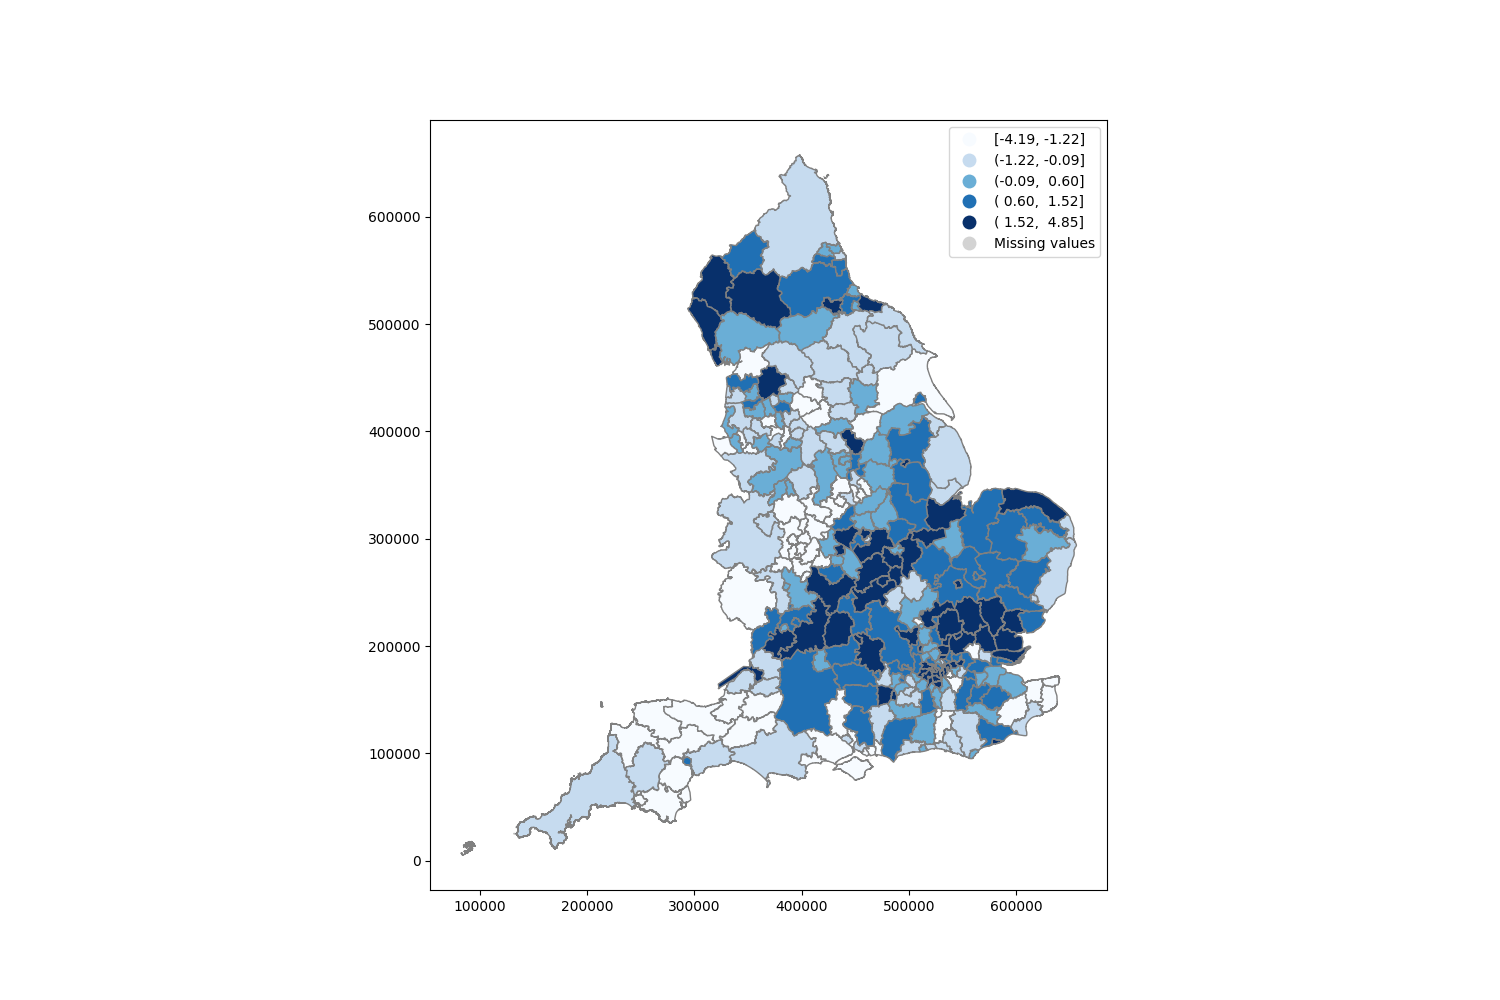

Source data for this figure (header and first rows):
lad20cd, loneliness, ITEMS
E06000023, 4.855, 7842658
E07000073, 3.741, 1879764
E09000030, 3.554, 5272307
E07000151, 3.554, 1931831
E07000070, 3.527, 3440483
E07000092, 3.527, 1598591
E09000029, 3.468, 3598002
E07000074, 3.419, 1444001
E09000013, 3.273, 2837979
E07000154, 3.237, 4904987
E09000022, 3.072, 4688626
E07000132, 3.064, 2431990
E09000021, 3.031, 2483331
E07000079, 2.986, 2112148
E07000095, 2.981, 2190999
E07000082, 2.86, 2239811
E09000028, 2.776, 4173714
E09000014, 2.718, 4147016
E09000027, 2.652, 2882841
E07000155, 2.6, 1575060
E07000219, 2.576, 2892090
E09000001, 2.568, 91347
E07000178, 2.544, 2099340
E07000152, 2.527, 2175825
E07000077, 2.463, 1803722
E09000002, 2.349, 3777227
E07000103, 2.324, 1220099
E09000020, 2.308, 2075034
E07000072, 2.276, 1966297
E07000138, 2.236, 2302823
E07000029, 2.197, 1830657
E07000153, 2.184, 2337488
E08000018, 2.16, 6222270
E06000016, 2.152, 6709243
E06000031, 2.152, 3843751
E06000003, 2.14, 3806181
E07000156, 2.137, 1753515
E07000026, 2.105, 2532932
E07000242, 2.1, 2623470
E07000067, 2.068, 2966520
E07000096, 2.064, 2712787
E07000124, 2.04, 1193533
E07000099, 2.032, 2643799
E07000131, 1.987, 1893003
E09000009, 1.952, 6380508
E07000089, 1.932, 1479938
E07000027, 1.895, 1672051
E09000018, 1.885, 4025031
E09000032, 1.87, 4916836
E09000025, 1.851, 6362663
E07000179, 1.845, 2395014
E09000024, 1.811, 2977670
E07000062, 1.789, 2207533
E07000181, 1.777, 2310085
E07000008, 1.675, 2113562
E07000140, 1.64, 2887419
E07000147, 1.612, 3089237
E07000071, 1.603, 3947638
E09000010, 1.587, 5257805
E07000221, 1.549, 3202977
... 254 more rows
